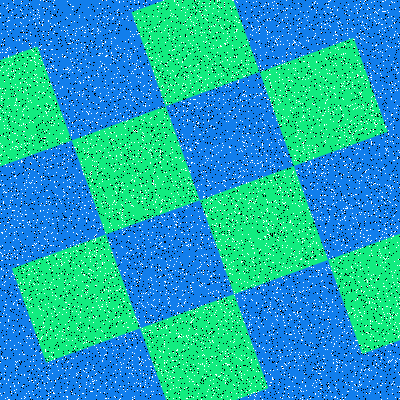

The file beside this chart, header and first rows:
Type, X, Y
Salt, 312, 256
Salt, 128, 346
Salt, 104, 26
Salt, 13, 332
Salt, 380, 68
Salt, 158, 195
Salt, 183, 42
Salt, 313, 276
Salt, 314, 208
Salt, 299, 28
Salt, 81, 260
Salt, 215, 219
Salt, 58, 81
Salt, 308, 64
Salt, 67, 88
Salt, 51, 289
Salt, 342, 28
Salt, 87, 308
Salt, 195, 33
Salt, 359, 384
Salt, 244, 146
Salt, 55, 299
Salt, 59, 298
Salt, 384, 232
Salt, 67, 362
Salt, 226, 40
Salt, 395, 322
Salt, 245, 268
Salt, 210, 149
Salt, 148, 205
Salt, 92, 197
Salt, 125, 106
Salt, 95, 215
Salt, 11, 116
Salt, 8, 20
Salt, 14, 194
Salt, 85, 288
Salt, 213, 296
Salt, 184, 202
Salt, 263, 91
Salt, 151, 0
Salt, 116, 326
Salt, 249, 202
Salt, 72, 65
Salt, 379, 120
Salt, 335, 63
Salt, 268, 125
Salt, 328, 274
Salt, 260, 47
Salt, 277, 191
Salt, 353, 68
Salt, 52, 117
Salt, 347, 318
Salt, 55, 194
Salt, 399, 386
Salt, 93, 225
Salt, 277, 26
Salt, 11, 254
Salt, 286, 91
Salt, 346, 333
... 15,940 more rows
